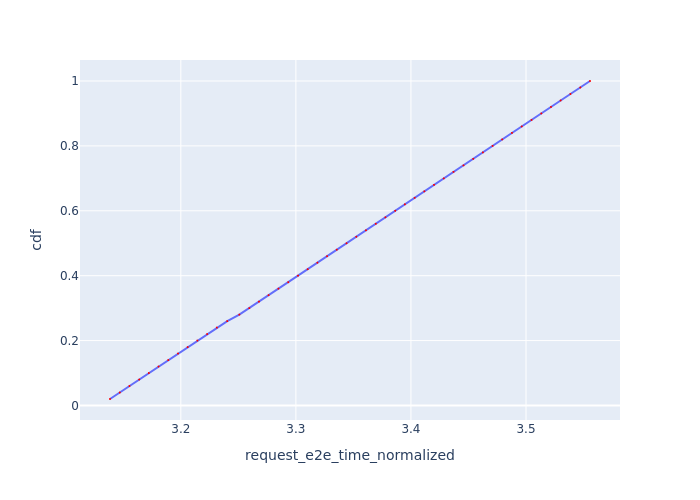

Data behind this chart, as committed beside it:
Request Id, request_e2e_time_normalized, cdf
0_0, 3.138, 0.02
0_1, 3.147, 0.04
0_2, 3.155, 0.06
0_3, 3.164, 0.08
0_4, 3.172, 0.1
0_5, 3.181, 0.12
0_6, 3.189, 0.14
0_7, 3.198, 0.16
0_8, 3.206, 0.18
0_9, 3.214, 0.2
0_10, 3.223, 0.22
0_11, 3.231, 0.24
0_12, 3.24, 0.26
0_13, 3.251, 0.28
0_14, 3.26, 0.3
0_15, 3.268, 0.32
0_16, 3.276, 0.34
0_17, 3.285, 0.36
0_18, 3.293, 0.38
0_19, 3.302, 0.4
0_20, 3.31, 0.42
0_21, 3.319, 0.44
0_22, 3.327, 0.46
0_23, 3.336, 0.48
0_24, 3.344, 0.5
0_25, 3.352, 0.52
0_26, 3.361, 0.54
0_27, 3.369, 0.56
0_28, 3.378, 0.58
0_29, 3.386, 0.6
0_30, 3.395, 0.62
0_31, 3.403, 0.64
0_32, 3.412, 0.66
0_33, 3.42, 0.68
0_34, 3.429, 0.7
0_35, 3.437, 0.72
0_36, 3.446, 0.74
0_37, 3.454, 0.76
0_38, 3.463, 0.78
0_39, 3.471, 0.8
0_40, 3.479, 0.82
0_41, 3.488, 0.84
0_42, 3.496, 0.86
0_43, 3.505, 0.88
0_44, 3.513, 0.9
0_45, 3.522, 0.92
0_46, 3.53, 0.94
0_47, 3.539, 0.96
0_48, 3.547, 0.98
0_49, 3.556, 1.0
